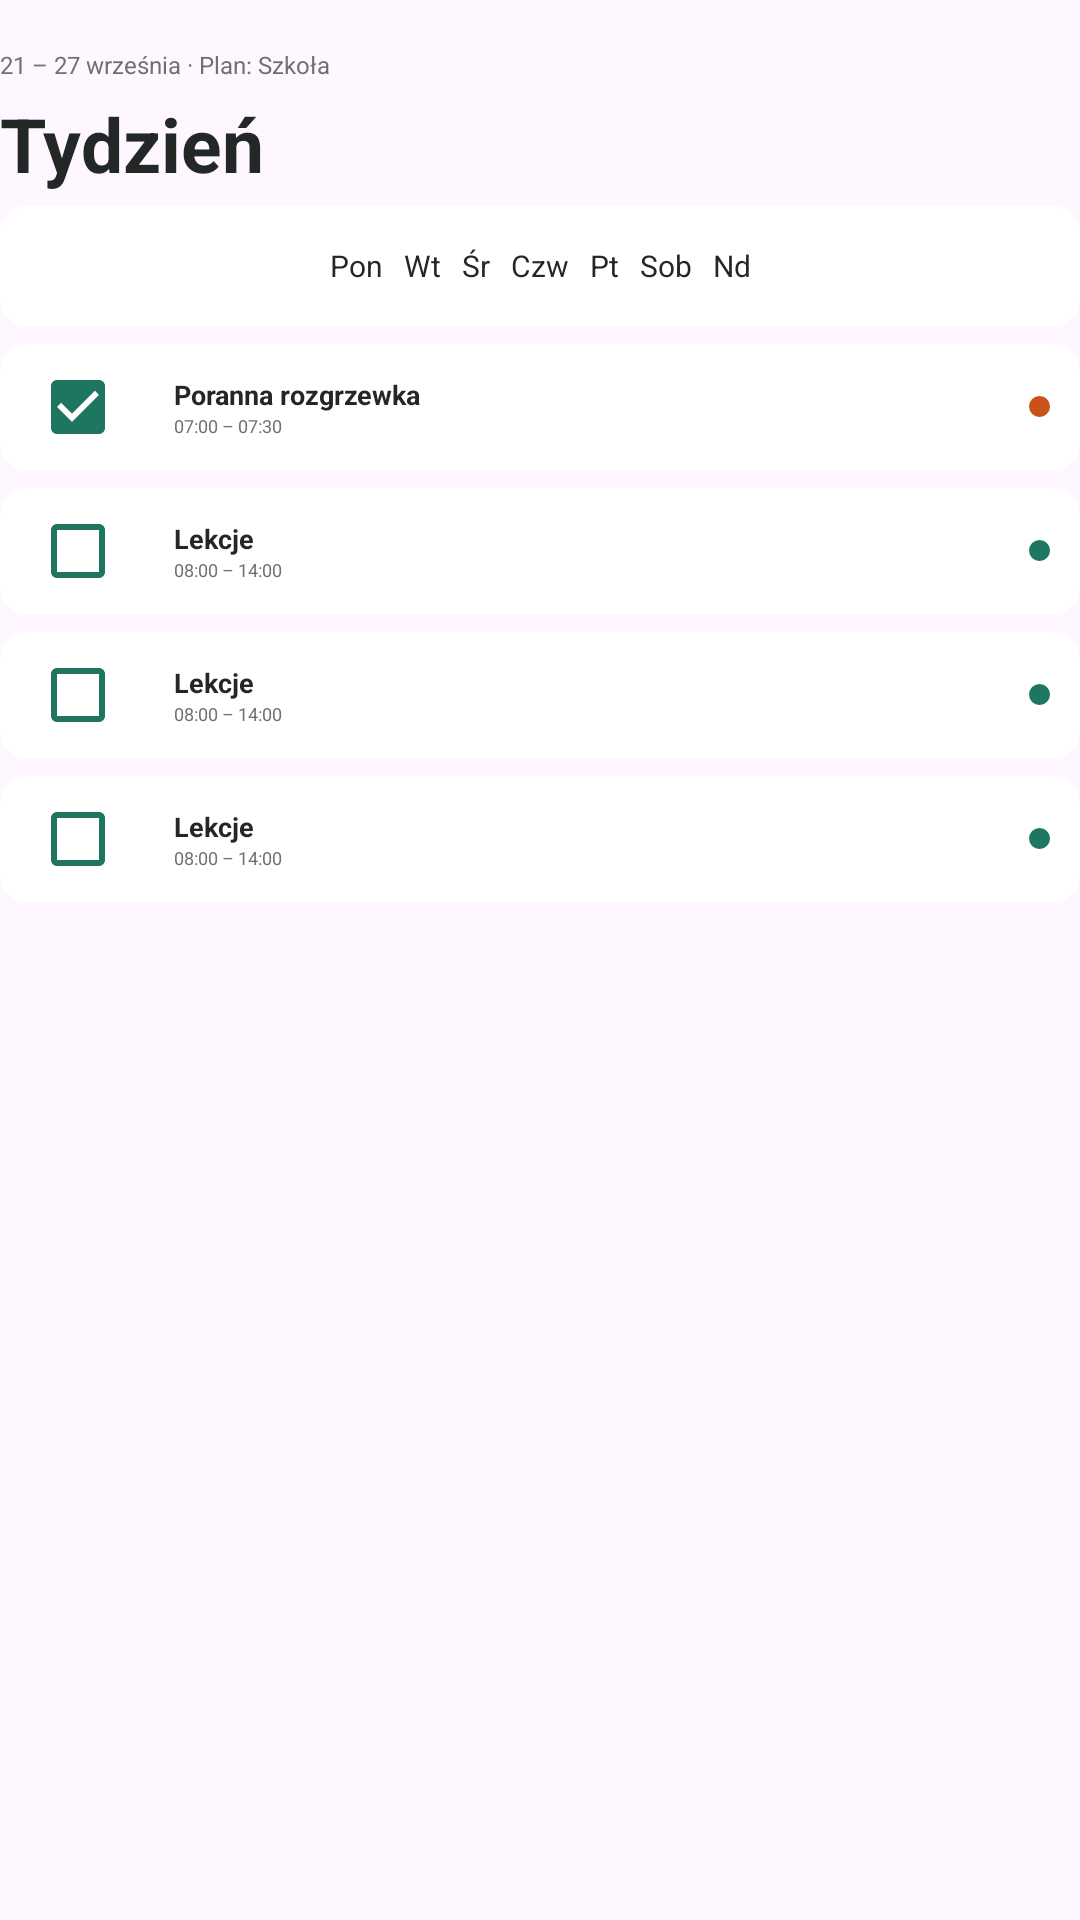

Android layout source for this screen:
<!-- AndroidManifest.xml: application theme Theme.Rytm -->
<!-- res/layout/view_week.xml -->
<?xml version="1.0" encoding="utf-8"?>
<LinearLayout xmlns:android="http://schemas.android.com/apk/res/android"
    android:layout_width="match_parent" android:layout_height="wrap_content" android:orientation="vertical">
    <TextView style="@style/Overline" android:text="21 – 27 września · Plan: Szkoła" />
    <TextView style="@style/PageTitle" android:text="Tydzień" />
    <TextView android:layout_width="match_parent" android:layout_height="40dp" android:gravity="center" android:text="Pon   Wt   Śr   Czw   Pt   Sob   Nd" android:textSize="10sp" android:textColor="@color/ink" android:background="@drawable/bg_card" />
    <include layout="@layout/item_task_done" android:layout_marginTop="12dp" />
    <include layout="@layout/item_task" />
    <include layout="@layout/item_task" />
    <include layout="@layout/item_task" />
    <Button style="@style/OutlineButton" android:text="Zmień plan na ten tydzień" android:layout_marginTop="10dp" />
</LinearLayout>
<!-- res/layout/item_task_done.xml (included above) -->
<?xml version="1.0" encoding="utf-8"?>
<LinearLayout xmlns:android="http://schemas.android.com/apk/res/android"
    android:layout_width="match_parent" android:layout_height="42dp" android:layout_marginTop="6dp"
    android:padding="10dp" android:gravity="center_vertical" android:background="@drawable/bg_card"
    android:orientation="horizontal">
    <CheckBox android:layout_width="wrap_content" android:layout_height="wrap_content" android:checked="true" android:buttonTint="@color/green" />
    <LinearLayout android:layout_width="0dp" android:layout_height="wrap_content" android:layout_weight="1" android:orientation="vertical">
        <TextView style="@style/TaskTitle" android:text="Poranna rozgrzewka" />
        <TextView style="@style/TaskTime" android:text="07:00 – 07:30" />
    </LinearLayout>
    <View android:layout_width="7dp" android:layout_height="7dp" android:background="@drawable/dot_orange" />
</LinearLayout>
<!-- res/layout/item_task.xml (included above) -->
<?xml version="1.0" encoding="utf-8"?>
<LinearLayout xmlns:android="http://schemas.android.com/apk/res/android"
    android:layout_width="match_parent" android:layout_height="42dp" android:layout_marginTop="6dp"
    android:padding="10dp" android:gravity="center_vertical" android:background="@drawable/bg_card"
    android:orientation="horizontal">
    <CheckBox android:layout_width="wrap_content" android:layout_height="wrap_content" android:buttonTint="@color/green" />
    <LinearLayout android:layout_width="0dp" android:layout_height="wrap_content" android:layout_weight="1" android:orientation="vertical">
        <TextView style="@style/TaskTitle" android:text="Lekcje" />
        <TextView style="@style/TaskTime" android:text="08:00 – 14:00" />
    </LinearLayout>
    <View android:layout_width="7dp" android:layout_height="7dp" android:background="@drawable/dot_green" />
</LinearLayout>
<!-- resources referenced by this layout -->
<resources>
  <color name="green">#1E7560</color>
  <color name="ink">#232826</color>
  <!-- drawable bg_card (drawable) -->
  <shape xmlns:android="http://schemas.android.com/apk/res/android"><solid android:color="@android:color/white"/><corners android:radius="9dp"/></shape>
  <!-- drawable dot_green (drawable) -->
  <shape xmlns:android="http://schemas.android.com/apk/res/android"><solid android:color="@color/green"/><corners android:radius="8dp"/></shape>
  <!-- drawable dot_orange (drawable) -->
  <shape xmlns:android="http://schemas.android.com/apk/res/android"><solid android:color="@color/orange"/><corners android:radius="8dp"/></shape>
  <style name="OutlineButton" parent="@android:style/Widget.Material.Button"><item name="android:textColor">@color/green</item><item name="android:textSize">8sp</item></style>
  <style name="Overline"><item name="android:layout_width">wrap_content</item><item name="android:layout_height">wrap_content</item><item name="android:textSize">8sp</item><item name="android:textColor">@color/muted</item><item name="android:layout_marginTop">16dp</item></style>
  <style name="PageTitle"><item name="android:layout_width">wrap_content</item><item name="android:layout_height">wrap_content</item><item name="android:textSize">25sp</item><item name="android:textStyle">bold</item><item name="android:textColor">@color/ink</item><item name="android:layout_marginTop">4dp</item><item name="android:layout_marginBottom">4dp</item></style>
  <style name="TaskTime"><item name="android:layout_width">wrap_content</item><item name="android:layout_height">wrap_content</item><item name="android:textSize">6sp</item><item name="android:textColor">@color/muted</item></style>
  <style name="TaskTitle"><item name="android:layout_width">wrap_content</item><item name="android:layout_height">wrap_content</item><item name="android:textSize">9sp</item><item name="android:textStyle">bold</item><item name="android:textColor">@color/ink</item></style>
  <style name="Theme.Rytm" parent="Base.Theme.Rytm" />
  <color name="orange">#CA521A</color>
  <color name="muted">#6C726E</color>
  <style name="Base.Theme.Rytm" parent="Theme.Material3.DayNight.NoActionBar">
          
          
      </style>
</resources>
